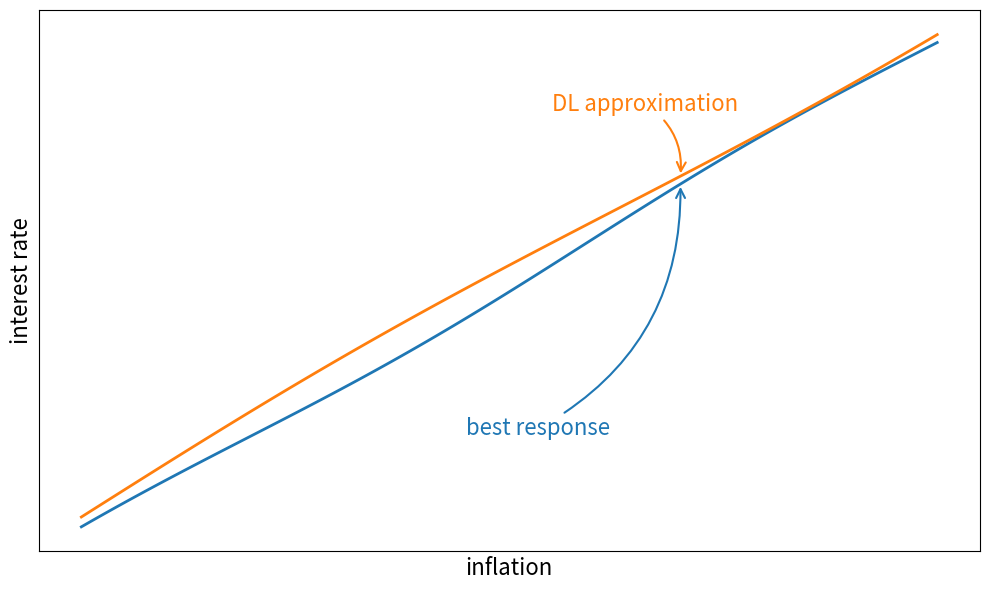

Here is the Python script that generated this plot:
import matplotlib.pyplot as plt
import numpy as np

# Create data
inflation = np.linspace(0, 10, 100)

# Best response function (slightly nonlinear with cosine)
best_response = 1.5 * inflation + 2 + 0.2 * np.cos(inflation * 0.8)

# DL approximation (similar but slightly different)
dl_approximation = 1.5 * inflation + 2.5 + 0.3 * np.sin(inflation * 0.5)

# Create the plot
plt.figure(figsize=(10, 6))
line1, = plt.plot(inflation, best_response, linewidth=2)
line2, = plt.plot(inflation, dl_approximation, linewidth=2)

plt.xlabel('inflation', fontsize=16)
plt.ylabel('interest rate', fontsize=16)

# Remove ticks
plt.xticks([])
plt.yticks([])

# Add annotations with curved arrows
# Best response annotation (arrow from below, shifted down to y=5)
br_x, br_y = 7, 1.5 * 7 + 2 + 0.2 * np.cos(7 * 0.8)
plt.annotate('best response',
             xy=(br_x, br_y),
             xytext=(br_x - 2.5, 5),
             fontsize=16,
             color=line1.get_color(),
             arrowprops=dict(arrowstyle='->', connectionstyle='arc3,rad=0.3', lw=1.5, color=line1.get_color()))

# DL approximation annotation (arrow from above)
dl_x, dl_y = 7, 1.5 * 7 + 2.5 + 0.3 * np.sin(7 * 0.5)
plt.annotate('DL approximation',
             xy=(dl_x, dl_y),
             xytext=(dl_x - 1.5, dl_y + 2),
             fontsize=16,
             color=line2.get_color(),
             arrowprops=dict(arrowstyle='->', connectionstyle='arc3,rad=-0.3', lw=1.5, color=line2.get_color()))

plt.tight_layout()

# Save the figure
plt.savefig('inflation_interest.pdf', bbox_inches='tight')
print("Plot saved as 'inflation_interest.pdf'")

# Display the plot
plt.show()
